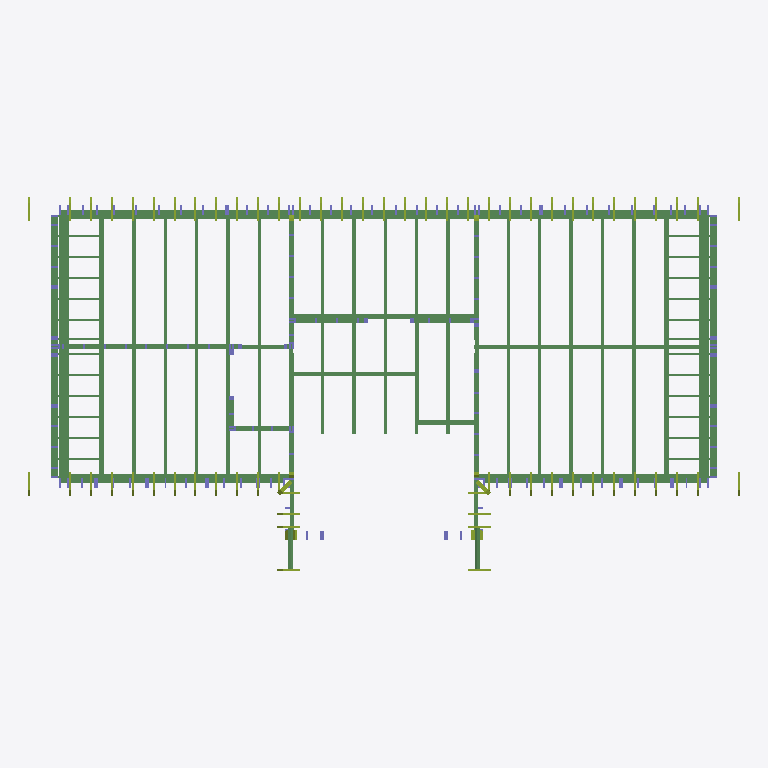
Plan cut of the same IFC building model at storey '3000' (level 3.00 m, cut at 4.40 m), seen from above with north up, elements coloured by IFC class: 86 beams (green), 74 members (olive). Cut surfaces are drawn darker.
Extent 13.6 m × 7.1 m × 8.4 m (x, y, z). Storeys (5): 0000 at 0.00 m; 2924 at 2.92 m; 3000 at 3.00 m; 3200 at 3.20 m; 4238 at 4.24 m. Elements (745): 340 IfcColumn, 294 IfcBeam, 103 IfcMember, 4 IfcMechanicalFastener, 4 IfcPlate.

HEADER;
FILE_DESCRIPTION(('ViewDefinition[CoordinationView_V2.0]'),'2;1');
FILE_NAME('3D_model.ifc','2025-07-18T05:59:39',(''),(''),'IFC Toolkit 2.0.26.0','Advance Steel 2021','');
FILE_SCHEMA(('IFC2X3'));
ENDSEC;
DATA;
#10=IFCPROJECT('3eLV14qm9EK93MNC5_d8WG',#150,'','','','','',(#20),#70);
#210=IFCSITE('3wBx$FtrvBeBBbZCu3iw_W',#150,'Site',$,$,#220,$,$,.ELEMENT.,$,$,$,$,$);
#240=IFCBUILDING('2GhtVIwyD3LxaVceFi_ihW',#150,'Structure 1',$,$,#250,$,$,.ELEMENT.,$,$,$);
#260=IFCBUILDINGSTOREY('2sqXD$n5v3Wu2dWXhZ3sb_',#150,'0000',$,$,#270,$,$,.ELEMENT.,0.0);
#320=IFCBUILDINGSTOREY('2OP9uNfOr8ggMmy$rXOG5F',#150,'2924',$,$,#330,$,$,.ELEMENT.,2924.0);
#380=IFCBUILDINGSTOREY('2cnep8zuf1lh3AGtumKnGu',#150,'3200',$,$,#390,$,$,.ELEMENT.,3200.0);
#440=IFCBUILDINGSTOREY('1jwUGFM8jByxqUb$2zBaLa',#150,'3000',$,$,#450,$,$,.ELEMENT.,3000.0);
#500=IFCBUILDINGSTOREY('1GvktkLcbCZBHzXet3KKHb',#150,'4238',$,$,#510,$,$,.ELEMENT.,4238.0);
#198680=IFCBEAM('2$3LbdUY5CfQy8$T1NwuOF',#150,'-','VH: 38X90','-',#198690,#198740,$);
#38350=IFCBEAM('249NA8Al19Sx$EjzzgjFoH',#150,'-','VH: 38X180','-',#38360,#38410,$);
#32570=IFCBEAM('1lUW_L6Jr0mBSZ19fLt7dl',#150,'-','VH: 38X180','-',#32580,#32630,$);
#113550=IFCBEAM('228pKir_nEreY0CgtDXSbc',#150,'-','Sigma: E200x2.00','-',#113560,#113610,$);
#114030=IFCBEAM('0tzY0WZb93zwniSFAS1MpP',#150,'-','Sigma: E200x2.00','-',#114040,#114090,$);
#27650=IFCBEAM('3D5rSP2xf888gW415p3QSO',#150,'-','VH: 38X80','-',#27660,#27710,$);
#97350=IFCBEAM('0fAhqZc5nDYv7ZH4Dhvj8Q',#150,'-','Sigma: E200x2.00','-',#97360,#97410,$);
#96250=IFCBEAM('3CZhxBHTzByuXCVYjIOl9I',#150,'-','Sigma: E200x2.00','-',#96260,#96310,$);
#129230=IFCBEAM('1RmJEoI9P0TPpwDgcOdfII',#150,'-','VH: 38X140','-',#129240,#129290,$);
#194500=IFCBEAM('0gskYDT79EAQ2PMicjUBV8',#150,'-','VH: 38X140','-',#194510,#194560,$);
#188440=IFCBEAM('1a1mm_Wl9AtfFLFVsKOL3H',#150,'-','VH: 38X80','-',#188450,#188500,$);
#109470=IFCBEAM('2weCa0UCT9NvZLqD$B6kGA',#150,'-','Sigma: E200x2.00','-',#109480,#109530,$);
#187720=IFCBEAM('2RqzfWAqT4QPza01jvdzuQ',#150,'-','VH: 38X90','-',#187730,#187780,$);
#187480=IFCBEAM('2TSqQizB90Bg8T0cBYhwjn',#150,'-','VH: 38X90','-',#187490,#187540,$);
#112590=IFCBEAM('3X8qNv$z9Aewr5gX0Mv0X9',#150,'-','Sigma: E200x2.00','-',#112600,#112650,$);
#28400=IFCBEAM('0IFifZBPT49wJjsGYI_P0A',#150,'-','UPE160','-',#28410,#28460,$);
#50990=IFCBEAM('0shMOlBzb3hx$QTjI$wiX8',#150,'-','VH: 38X90','-',#51000,#51050,$);
#113310=IFCBEAM('2ZCIAsZZ58eB9iMUwdnYFj',#150,'-','Sigma: E200x2.00','-',#113320,#113370,$);
#113790=IFCBEAM('2aQFZXrmL69wl1YccqQuzk',#150,'-','Sigma: E200x2.00','-',#113800,#113850,$);
#114270=IFCBEAM('2dUd_26Hb5rgkcFiTk$mbu',#150,'-','Sigma: E200x2.00','-',#114280,#114330,$);
#113070=IFCBEAM('11rzQSk7rDnPHnKyaO6Lw7',#150,'-','Sigma: E200x2.00','-',#113080,#113130,$);
#97110=IFCBEAM('2BsIVnqfr8APe6_qc4_4pl',#150,'-','Sigma: E200x2.00','-',#97120,#97170,$);
#97590=IFCBEAM('0GPfz1OVHC_QkpGp_TJ$BQ',#150,'-','Sigma: E200x2.00','-',#97600,#97650,$);
#95780=IFCBEAM('0qHkVuBE9AVeRuj$6nMnDN',#150,'-','Sigma: E200x2.00','-',#95790,#95840,$);
#96490=IFCBEAM('1rax5HNhP808JFP6_pK$5z',#150,'-','Sigma: E200x2.00','-',#96500,#96550,$);
#19480=IFCBEAM('1y_opl7sL1cASsknx6vNcg',#150,'-','VH: 38X90','-',#19490,#19540,$);
#110910=IFCBEAM('2bxAGzpJrAOQb2vVIB81fh',#150,'-','Sigma: E200x2.00','-',#110920,#110970,$);
#112350=IFCBEAM('2Fv3XZg4jDlPRzvB2n7KCH',#150,'-','Sigma: E200x2.00','-',#112360,#112410,$);
#106750=IFCBEAM('1jhpCsSjH5qgxz3BUga4Pa',#150,'-','Sigma: E200x2.00','-',#106760,#106810,$);
#51230=IFCBEAM('3GT_xxFXL32v3R8bqJLtNE',#150,'-','VH: 38X90','-',#51240,#51290,$);
#29070=IFCBEAM('3a8plS3xj8euQJaoGtQkNW',#150,'-','VH: 38X180','-',#29080,#29130,$);
#188200=IFCBEAM('0SWi3BpIz4Sfl4ofQTliPR',#150,'-','VH: 38X180','-',#188210,#188260,$);
#52430=IFCBEAM('3Ni91CyQLFG90yvNBCiawV',#150,'-','VH: 38X90','-',#52440,#52490,$);
#52190=IFCBEAM('1y_qlOK91FIfSbTz$G_BOy',#150,'-','VH: 38X90','-',#52200,#52250,$);
#20920=IFCBEAM('0uKtyYVXP8BfnbbrvMcy$p',#150,'-','VH: 38X90','-',#20930,#20980,$);
#28150=IFCBEAM('1DTqRWZrn8KOZSggCYBX61',#150,'-','VH: 38X80','-',#28160,#28210,$);
#30530=IFCBEAM('36veavTVXDt94j$Q7KE8a0',#150,'-','VH: 38X80','-',#30540,#30590,$);
#123290=IFCBEAM('1KC8hLpkjEogZGhGfmJOM5',#150,'-','VH: 38X140','-',#123300,#123350,$);
#124480=IFCBEAM('0$hMueiqn08RxUhB9SqSme',#150,'-','VH: 38X140','-',#124490,#124540,$);
#142410=IFCBEAM('0b2fTky0b2igUW6p3dr1ZW',#150,'-','VH: 38X140','-',#142420,#142470,$);
#143370=IFCBEAM('2HNpKtfnr5Y8GKjlJqp4yb',#150,'-','VH: 38X140','-',#143380,#143430,$);
#51710=IFCBEAM('2B8xu61oLDEBCVX5JFLJ1w',#150,'-','VH: 38X90','-',#51720,#51770,$);
#30290=IFCBEAM('1cYIT89tv2w8_YiMM1BcBJ',#150,'-','VH: 38X80','-',#30300,#30350,$);
#188680=IFCBEAM('3vGoixGZn8pQzhXlIzP0Rj',#150,'-','VH: 38X80','-',#188690,#188740,$);
#193340=IFCBEAM('0effdAShzE8gFD9vPGzLoO',#150,'-','Sigma: E200x2.00','-',#193350,#193400,$);
#51950=IFCBEAM('2VXxfYH957SAzlYzPRIeA7',#150,'-','VH: 38X90','-',#51960,#52010,$);
#19960=IFCBEAM('0cE17D9AjBhhELZOo16fdD',#150,'-','VH: 38X90','-',#19970,#20020,$);
#190010=IFCBEAM('20Vz_fO4D3fvOkLEpHW_bQ',#150,'-','VH: 38X90','-',#190020,#190070,$);
#153710=IFCBEAM('3fj4MDiiX5ix7jW8pNODIE',#150,'-','VH: 38X180','-',#153720,#153770,$);
#156110=IFCBEAM('2qrEou2nT5Cx11k0$qUB5S',#150,'-','VH: 38X180','-',#156120,#156170,$);
#50270=IFCBEAM('1oO_EAv65F9PRIU08CbwIy',#150,'-','VH: 38X90','-',#50280,#50330,$);
#112830=IFCBEAM('05cE6Dwkn4_xJIun3tvD0t',#150,'-','Sigma: E200x2.00','-',#112840,#112890,$);
#188920=IFCBEAM('0Kz7Z55pj1YeiDVrQvPVaO',#150,'-','UPE160','-',#188930,#188980,$);
#88160=IFCMEMBER('0CLtXZLN9BJAX2UNcsq3uw',#150,'-','VH: 38X180','-',#88170,#88220,$);
#157220=IFCMEMBER('2gJDUQ$NXDHP4Kh8k4eLXv',#150,'-','VH: 38X180','-',#157230,#157280,$);
#56500=IFCMEMBER('0wFLcH$3X0NuJdKsMdDJsx',#150,'-','VH: 38X270','-',#56510,#56560,$);
#56880=IFCMEMBER('03nLa7hJ5F29LxtisTUt94',#150,'-','VH: 38X270','-',#56890,#56940,$);
#57640=IFCMEMBER('0kiLsEVVHB5uV$$TUPPY$5',#150,'-','VH: 38X270','-',#57650,#57700,$);
#57260=IFCMEMBER('10FAvPBPj73PbW3oPjFtB2',#150,'-','VH: 38X270','-',#57270,#57320,$);
#58020=IFCMEMBER('2dFLZBQdr1QvgelhbhUAm4',#150,'-','VH: 38X270','-',#58030,#58080,$);
#58400=IFCMEMBER('2hCyZ_d2T2_90CApdY8A85',#150,'-','VH: 38X270','-',#58410,#58460,$);
#59160=IFCMEMBER('1QsEgSf1171fDwhmnDLLZQ',#150,'-','VH: 38X270','-',#59170,#59220,$);
#59540=IFCMEMBER('1YD9jCD410Nu1Id_UHjN1e',#150,'-','VH: 38X270','-',#59550,#59600,$);
#58780=IFCMEMBER('16wHllbf91IOd4r$6RlbmS',#150,'-','VH: 38X270','-',#58790,#58840,$);
#60300=IFCMEMBER('0ESdYQU8PBnRiuzJY49Fr3',#150,'-','VH: 38X270','-',#60310,#60360,$);
#59920=IFCMEMBER('0c4mk3pyr1XA2Uz5JMsA2I',#150,'-','VH: 38X270','-',#59930,#59980,$);
#60680=IFCMEMBER('28gsY7d8r4KO_DHlQPCUye',#150,'-','VH: 38X270','-',#60690,#60740,$);
#61060=IFCMEMBER('3usKyHETz2ZAghfIEj2_au',#150,'-','VH: 38X270','-',#61070,#61120,$);
#61440=IFCMEMBER('2cdwlr2RX7ZQbWHXX4ZYOY',#150,'-','VH: 38X270','-',#61450,#61500,$);
#61820=IFCMEMBER('1Eb1ZySej4OOltsWXafzVa',#150,'-','VH: 38X270','-',#61830,#61880,$);
#62200=IFCMEMBER('3bt9G$3RPB6AycvZAWHnWl',#150,'-','VH: 38X270','-',#62210,#62260,$);
#62580=IFCMEMBER('3$v8RQpTfB6vGgkISF1UzB',#150,'-','VH: 38X270','-',#62590,#62640,$);
#62960=IFCMEMBER('25Wd3lDhv7BwqF10$75eOT',#150,'-','VH: 38X270','-',#62970,#63020,$);
#63340=IFCMEMBER('2WutZ5ylPFexmsdomRhE7X',#150,'-','VH: 38X270','-',#63350,#63400,$);
#63720=IFCMEMBER('3Ep9Wjd2z3qQoGxU459NSe',#150,'-','VH: 38X270','-',#63730,#63780,$);
#64100=IFCMEMBER('1bpIJEFbf9A9Y8aOxVdLxR',#150,'-','VH: 38X270','-',#64110,#64160,$);
#64480=IFCMEMBER('1Ag8MJaDT5XPbvf5SCQXIN',#150,'-','VH: 38X270','-',#64490,#64540,$);
#65690=IFCMEMBER('3qnzaTnSz25uXjURe8smpn',#150,'-','VH: 38X270','-',#65700,#65750,$);
#66070=IFCMEMBER('09LmBnZ7r1QvjNJIW8qw08',#150,'-','VH: 38X270','-',#66080,#66130,$);
#66830=IFCMEMBER('1nYUfX79HEdP2Gr9XobN0v',#150,'-','VH: 38X270','-',#66840,#66890,$);
#66450=IFCMEMBER('0xn8vKjtL0z8LXGB7LF3yr',#150,'-','VH: 38X270','-',#66460,#66510,$);
#67210=IFCMEMBER('0IVwtxfSr6IPXu3LYqGyzJ',#150,'-','VH: 38X270','-',#67220,#67270,$);
#67590=IFCMEMBER('04oTp5JanAAB8fs_NUkXtu',#150,'-','VH: 38X270','-',#67600,#67650,$);
#68350=IFCMEMBER('15YFTyCuD8a8c4zXCXb$Vh',#150,'-','VH: 38X270','-',#68360,#68410,$);
#67970=IFCMEMBER('174OYTfV54BAXj0VD50wrM',#150,'-','VH: 38X270','-',#67980,#68030,$);
#68730=IFCMEMBER('2YQm0KQ_T9T8rj4J63bN9h',#150,'-','VH: 38X270','-',#68740,#68790,$);
#69110=IFCMEMBER('0I4vCGhKz2bB6HWAcrnKHA',#150,'-','VH: 38X270','-',#69120,#69170,$);
#69490=IFCMEMBER('3AKVNN9W50NwF1Wqwjerz7',#150,'-','VH: 38X270','-',#69500,#69550,$);
#69870=IFCMEMBER('2NQBLI$Pf2PhL9E2XgQNzb',#150,'-','VH: 38X270','-',#69880,#69930,$);
#70250=IFCMEMBER('2RxLv8xP91FRVowricXOY4',#150,'-','VH: 38X270','-',#70260,#70310,$);
#71010=IFCMEMBER('14B7dMn_j3LPQ0d1cc2CYR',#150,'-','VH: 38X270','-',#71020,#71070,$);
#70630=IFCMEMBER('1EFQ_3CpDAy8NB3isFCgrm',#150,'-','VH: 38X270','-',#70640,#70690,$);
#71390=IFCMEMBER('3BWmCdRA1C2BBPGQFgDTfl',#150,'-','VH: 38X270','-',#71400,#71450,$);
#71770=IFCMEMBER('3XX3POjZr7fR1QH5FMeYWT',#150,'-','VH: 38X270','-',#71780,#71830,$);
#72150=IFCMEMBER('0c3HMFqVbFweUTEkzlXYd4',#150,'-','VH: 38X270','-',#72160,#72210,$);
#72910=IFCMEMBER('2NxXIWLfr14v0lHOS50ERP',#150,'-','VH: 38X270','-',#72920,#72970,$);
#73290=IFCMEMBER('0oml0Ro6X1fubtXe_d15d0',#150,'-','VH: 38X270','-',#73300,#73350,$);
#74050=IFCMEMBER('0ZQVlv4bb0u8LIf3Efi75S',#150,'-','VH: 38X270','-',#74060,#74110,$);
#74430=IFCMEMBER('23zis3gdL2bQUQJcdtFU3N',#150,'-','VH: 38X270','-',#74440,#74490,$);
#74810=IFCMEMBER('1fu44N8GzCdenjf9dOzabt',#150,'-','VH: 38X270','-',#74820,#74870,$);
#75570=IFCMEMBER('2VIroycar11uJEUM$GlQIw',#150,'-','VH: 38X270','-',#75580,#75630,$);
#75950=IFCMEMBER('1_AVksPlj5YBNjhqwZ08Bb',#150,'-','VH: 38X270','-',#75960,#76010,$);
#75190=IFCMEMBER('0XsAesXzrCIRLtp7Kl8od4',#150,'-','VH: 38X270','-',#75200,#75250,$);
#76330=IFCMEMBER('3hs$q6m897pwjZRXdhifke',#150,'-','VH: 38X270','-',#76340,#76390,$);
#76710=IFCMEMBER('05JG7_UVLFwBdAZexdo1uD',#150,'-','VH: 38X270','-',#76720,#76770,$);
#134840=IFCMEMBER('0eNleir8D1Dht1Ht2Y_hD1',#150,'-','VH: 38X270','-',#134850,#134900,$);
#135220=IFCMEMBER('3Cv2uW9XP5FvAWlhKRyzxm',#150,'-','VH: 38X270','-',#135230,#135280,$);
#72530=IFCMEMBER('0BvDLRw39D6OxmOo6Uos1_',#150,'-','VH: 38X270','-',#72540,#72590,$);
#78890=IFCMEMBER('10BcaHhjHB9ABYz0Tf7SQX',#150,'-','VH: 38X270','-',#78900,#78950,$);
#87850=IFCMEMBER('0RNF$jXan7HgYK5Xp9v4Kd',#150,'-','VH: 38X270','-',#87860,#87910,$);
#150660=IFCMEMBER('0sxg8Vp8P0dPmRbsK2oRhG',#150,'-','VH: 38X270','-',#150670,#150720,$);
#150280=IFCMEMBER('2dXttu3Iv2HAUP6nzQEe0l',#150,'-','VH: 38X270','-',#150290,#150340,$);
#156530=IFCMEMBER('0c$KoCD_z6URMKvFtSMhtQ',#150,'-','VH: 38X270','-',#156540,#156590,$);
#156910=IFCMEMBER('1XYZZYJoPE4R_V6QAXjzN$',#150,'-','VH: 38X270','-',#156920,#156970,$);
#88470=IFCMEMBER('1503OsB_jE78BcQ5w7ui78',#150,'-','VH: 38X180','-',#88480,#88530,$);
#64930=IFCMEMBER('30WxWt$lH4HBU8Kh0gzWh1',#150,'-','VH: 38X270','-',#64940,#64990,$);
#83040=IFCMEMBER('31yk4HrTn1dv_lGwOwwn4O',#150,'-','VH: 38X270','-',#83050,#83100,$);
#88780=IFCMEMBER('0beZJBOUPAW9QV0AArJ_1u',#150,'-','VH: 38X180','-',#88790,#88840,$);
#79340=IFCMEMBER('2yFdHrBUj9NQB6kzi3mSPq',#150,'-','VH: 38X270','-',#79350,#79400,$);
#83870=IFCMEMBER('1A5F6RZan3Pxuitl6iKMmt',#150,'-','VH: 38X270','-',#83880,#83930,$);
#95350=IFCMEMBER('1k3coQC3b0XvSBWkyfQmmP',#150,'-','VH: 38X90','-',#95360,#95410,$);
#165930=IFCMEMBER('3RenAFrGbAMAIFtfDlflnG',#150,'-','VH: 38X90','-',#165940,#165990,$);
#193140=IFCMEMBER('1rL93Y0ML39AQB8Sc9gHFr',#150,'-','VH: 38X90','-',#193150,#193200,$);
ENDSEC;
